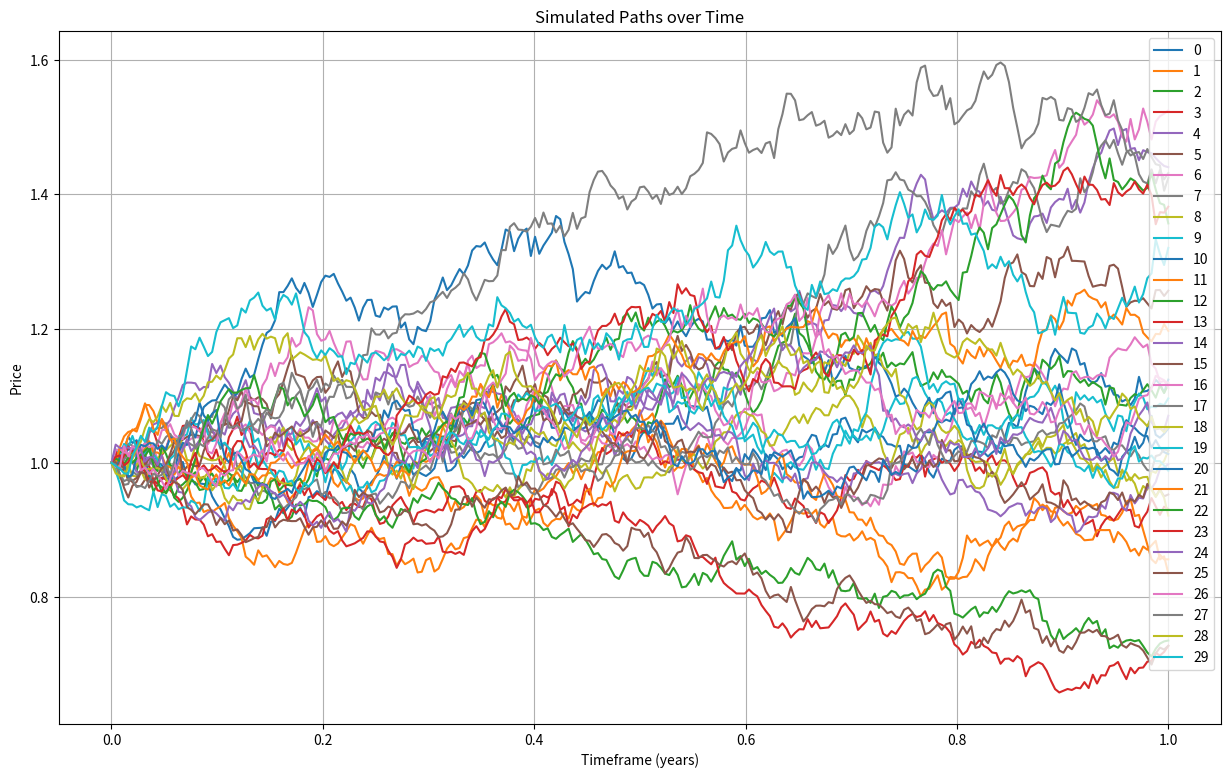

The matplotlib source for this figure:
import numpy as np
import pandas as pd
from typing import Union, Tuple, Dict


class LoadData:
    def __init__(self, data_type: str, params: Dict[str, Union[float, int]], seed: int = None):
        self.data_type_functions = {
            "Blackscholes": self.generate_multiple_gbm
        }
        self.data_type = data_type
        self.params = params
        self.seed = seed

    def create_dataset(self, output_type: str):
        """Create specified dataset."""
        if self.data_type in self.data_type_functions:
            if self.seed is not None:
                np.random.seed(self.seed)
            paths, time = self.data_type_functions[self.data_type](**self.params)#
            # Transforms data - row: time step, column: path
            if output_type == "np.ndarray":
                return paths, time
            elif output_type == "DataFrame":
                return pd.DataFrame(paths, columns=time)
            else:
                raise ValueError(f'output_type={output_type} not implemented.')
        else:
            data_type_list = "', '".join(self.data_type_functions.keys())
            raise ValueError(
                f'Dataset "{self.data_type}" type currently not implemented. ' +
                f'Choose from "{data_type_list}".'
            )


    def generate_multiple_gbm(self, S0, mu, sigma, T, num_steps, num_paths):
        #Generates paths of Black-Scholes

        dt = T / num_steps  # step size
        t = np.linspace(0, T, num_steps + 1)  # time array

        dW = np.random.normal(size=(num_paths, num_steps))
        W = np.cumsum(np.sqrt(dt) * dW, axis=1)
        W = np.hstack([np.zeros((num_paths, 1)), W])

        S = S0 * np.exp((mu - 0.5 * sigma ** 2) * t + sigma * W)

        return S, t


if __name__ == "__main__": #Testing
    import matplotlib.pyplot as plt

    GBM_parameter = {
        "S0": 1.,  # initial stock price
        "mu": 0.05,  # expected return (drift)
        "sigma": 0.2,  # volatility
        "T": 1,  # time horizon (in years)
        "num_steps": 252, #number of steps
        "num_paths": 30 #number of paths
    }

    gbm = LoadData(data_type="Blackscholes", params=GBM_parameter)
    prices_df = gbm.create_dataset("DataFrame")

    # Assuming df_times_as_index is the DataFrame with times as row indices
    prices_df.T.plot(figsize=(15, 9), alpha=1)
    #prices_df.T.plot(figsize=(15, 9), linewidth=0.1, alpha=0.5, color='blue') # many paths
    #prices_df.T.plot(figsize=(15, 9), linewidth=0.1, alpha=0.2, color='blue') # lot of paths 1000


    plt.title('Simulated Paths over Time')
    plt.xlabel('Timeframe (years)')
    plt.ylabel('Price')
    plt.grid(True)
    plt.show()
